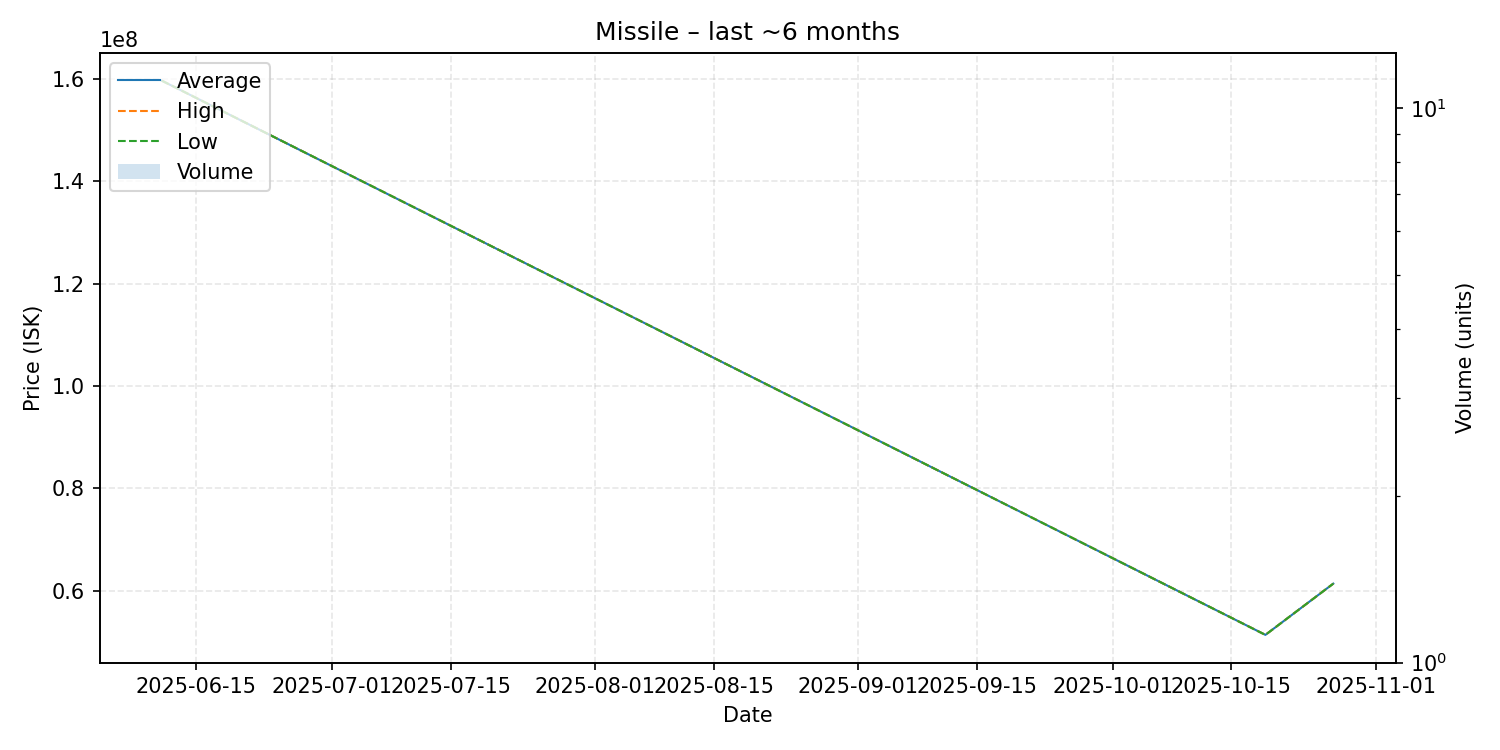

The file beside this chart, header and first rows:
date, average, highest, lowest, order_count, volume
2025-06-11, 159700000, 159700000, 159700000, 1, 1
2025-10-19, 51340000, 51340000, 51340000, 1, 1
2025-10-27, 61360000, 61360000, 61360000, 1, 1
